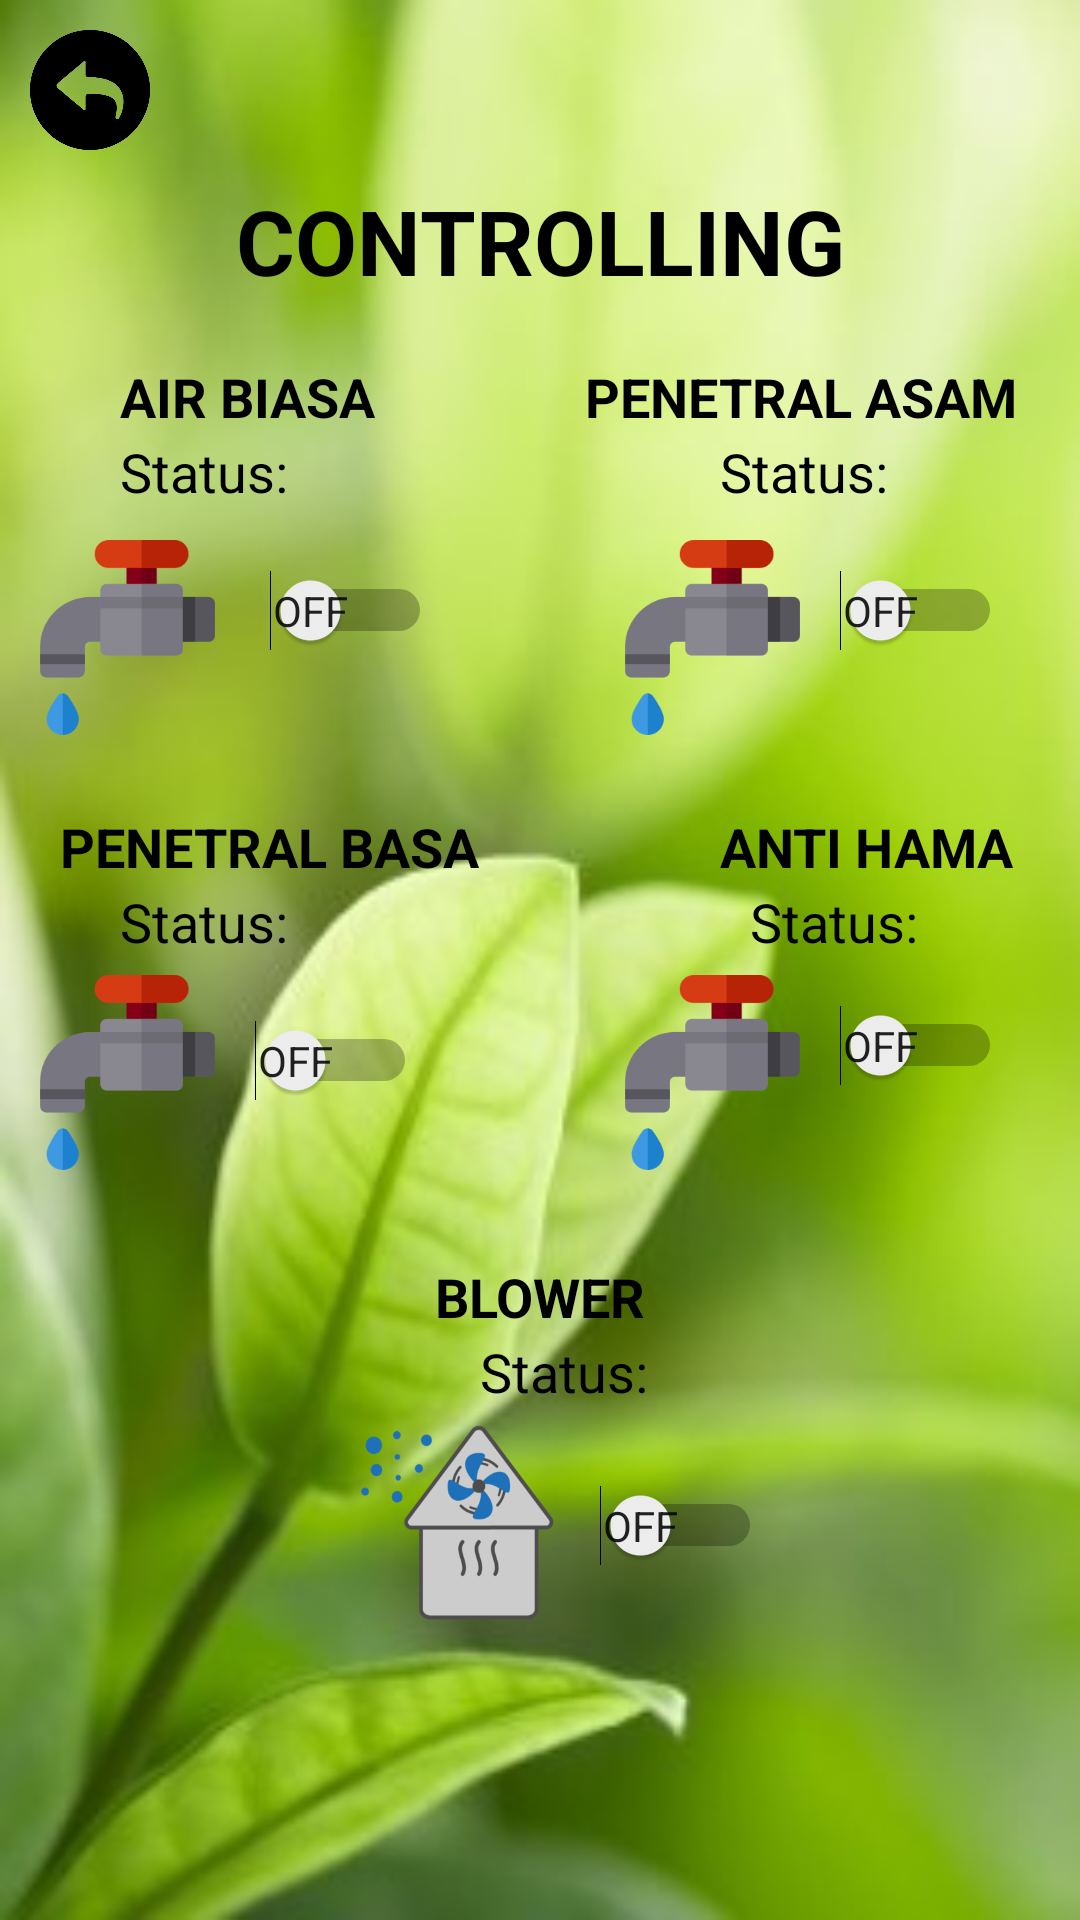

Reconstruct the res/layout file that produces this screen, plus the resources it refers to.
<!-- AndroidManifest.xml: activity theme Theme.AppCompat.Light.NoActionBar -->
<!-- res/layout/activity_controlling.xml -->
<?xml version="1.0" encoding="utf-8"?>
<RelativeLayout xmlns:android="http://schemas.android.com/apk/res/android"
    xmlns:app="http://schemas.android.com/apk/res-auto"
    xmlns:tools="http://schemas.android.com/tools"
    android:layout_width="match_parent"
    android:layout_height="match_parent"
    tools:context=".ControllingActivity"
    android:background="@drawable/bgcon2">

    <ImageButton
        android:id="@+id/backButton"
        android:layout_width="40dp"
        android:layout_height="40dp"
        android:layout_marginLeft="10dp"
        android:layout_marginTop="10dp"
        android:background="@null"
        android:scaleType="fitXY"
        android:src="@drawable/back"
        android:onClick="keMenu"/>


    <TextView
        android:id="@+id/lblJudulControlling"
        android:layout_width="match_parent"
        android:layout_height="wrap_content"
        android:layout_alignParentTop="true"
        android:layout_marginTop="50dp"
        android:padding="10dp"
        android:text="CONTROLLING"
        android:textStyle="bold"
        android:textColor="#000000"
        android:textAlignment="center"
        android:textSize="30dp" />

    
    <TextView
        android:id="@+id/lblAirBiasa"
        android:layout_width="200dp"
        android:layout_height="wrap_content"
        android:layout_marginLeft="30dp"
        android:layout_marginTop="110dp"
        android:padding="10dp"
        android:text="AIR BIASA"
        android:textStyle="bold"
        android:textColor="#000000"
        android:textSize="18dp" />

    <TextView
        android:id="@+id/statusBiasa"
        android:layout_width="wrap_content"
        android:layout_height="wrap_content"
        android:layout_marginLeft="40dp"
        android:layout_marginTop="145dp"
        android:text="Status:"
        android:textColor="#000000"
        android:textAppearance="?android:attr/textAppearanceMedium" />


    <ImageView
        android:id="@+id/imgPump1"
        android:layout_width="65dp"
        android:layout_height="65dp"
        android:layout_marginTop="180dp"
        android:layout_marginLeft="10dp"
        android:scaleType="fitXY"
        android:src="@drawable/pump" />

    <Switch
        android:id="@+id/switchBiasa"
        android:layout_width="wrap_content"
        android:layout_height="wrap_content"
        android:layout_marginLeft="90dp"
        android:layout_marginTop="190dp"
        android:showText="true" />



       
    <TextView
        android:id="@+id/lblPeAsam"
        android:layout_width="200dp"
        android:layout_height="wrap_content"
        android:layout_marginLeft="185dp"
        android:layout_marginTop="110dp"
        android:padding="10dp"
        android:text="PENETRAL ASAM"
        android:textStyle="bold"
        android:textColor="#000000"
        android:textSize="18dp" />

    <TextView
        android:id="@+id/statusAsam"
        android:layout_width="wrap_content"
        android:layout_height="wrap_content"
        android:layout_marginLeft="240dp"
        android:layout_marginTop="145dp"
        android:text="Status:"
        android:textColor="#000000"
        android:textAppearance="?android:attr/textAppearanceMedium" />

    <ImageView
        android:id="@+id/imgPump2"
        android:layout_width="65dp"
        android:layout_height="65dp"
        android:layout_marginTop="180dp"
        android:layout_marginLeft="205dp"
        android:scaleType="fitXY"
        android:src="@drawable/pump" />

    <Switch
        android:id="@+id/switchAsam"
        android:layout_width="wrap_content"
        android:layout_height="wrap_content"
        android:layout_marginLeft="280dp"
        android:layout_marginTop="190dp"
        android:showText="true" />


    
    <TextView
        android:id="@+id/lblPeBasa"
        android:layout_width="200dp"
        android:layout_height="wrap_content"
        android:layout_marginLeft="10dp"
        android:layout_marginTop="260dp"
        android:padding="10dp"
        android:text="PENETRAL BASA"
        android:textStyle="bold"
        android:textColor="#000000"
        android:textSize="18dp" />

    <TextView
        android:id="@+id/statusBasa"
        android:layout_width="wrap_content"
        android:layout_height="wrap_content"
        android:layout_marginLeft="40dp"
        android:layout_marginTop="295dp"
        android:text="Status:"
        android:textColor="#000000"
        android:textAppearance="?android:attr/textAppearanceMedium" />


    <ImageView
        android:id="@+id/imgPump3"
        android:layout_width="65dp"
        android:layout_height="65dp"
        android:layout_marginTop="325dp"
        android:layout_marginLeft="10dp"
        android:scaleType="fitXY"
        android:src="@drawable/pump" />

    <Switch
        android:id="@+id/switchBasa"
        android:layout_width="wrap_content"
        android:layout_height="wrap_content"
        android:layout_marginLeft="85dp"
        android:layout_marginTop="340dp"
        android:showText="true" />



    
    <TextView
        android:id="@+id/lblAntiHama"
        android:layout_width="200dp"
        android:layout_height="wrap_content"
        android:layout_marginLeft="230dp"
        android:layout_marginTop="260dp"
        android:padding="10dp"
        android:text="ANTI HAMA"
        android:textStyle="bold"
        android:textColor="#000000"
        android:textSize="18dp" />

    <TextView
        android:id="@+id/statusHama"
        android:layout_width="wrap_content"
        android:layout_height="wrap_content"
        android:layout_marginLeft="250dp"
        android:layout_marginTop="295dp"
        android:text="Status:"
        android:textColor="#000000"
        android:textAppearance="?android:attr/textAppearanceMedium" />


    <ImageView
        android:id="@+id/imgPump4"
        android:layout_width="65dp"
        android:layout_height="65dp"
        android:layout_marginTop="325dp"
        android:layout_marginLeft="205dp"
        android:scaleType="fitXY"
        android:src="@drawable/pump" />

    <Switch
        android:id="@+id/switchHama"
        android:layout_width="wrap_content"
        android:layout_height="wrap_content"
        android:layout_marginLeft="280dp"
        android:layout_marginTop="335dp"
        android:showText="true" />



    
    <TextView
        android:id="@+id/lblBlower"
        android:layout_width="match_parent"
        android:layout_height="wrap_content"
        android:layout_alignParentTop="true"
        android:layout_marginTop="410dp"
        android:padding="10dp"
        android:text="BLOWER"
        android:textStyle="bold"
        android:textColor="#000000"
        android:textAlignment="center"
        android:textSize="18dp" />

    <TextView
        android:id="@+id/statusBlower"
        android:layout_width="wrap_content"
        android:layout_height="wrap_content"
        android:layout_marginLeft="160dp"
        android:layout_marginTop="445dp"
        android:text="Status:"
        android:textColor="#000000"
        android:textAppearance="?android:attr/textAppearanceMedium" />

    <ImageView
        android:id="@+id/imgBlower"
        android:layout_width="65dp"
        android:layout_height="65dp"
        android:layout_marginLeft="120dp"
        android:layout_marginTop="475dp"
        android:scaleType="fitXY"
        android:src="@drawable/blower1" />

    <Switch
        android:id="@+id/switchBlower"
        android:layout_width="wrap_content"
        android:layout_height="wrap_content"
        android:layout_marginLeft="200dp"
        android:layout_marginTop="495dp"
        android:showText="true" />

</RelativeLayout>
<!-- resources referenced by this layout -->
<resources>
  <!-- drawable back: png bitmap (drawable, 14380 bytes) -->
  <!-- drawable bgcon2: jpg bitmap (drawable, 38102 bytes) -->
  <!-- drawable blower1: png bitmap (drawable, 16489 bytes) -->
  <!-- drawable pump: jpg bitmap (drawable, 4827 bytes) -->
</resources>
